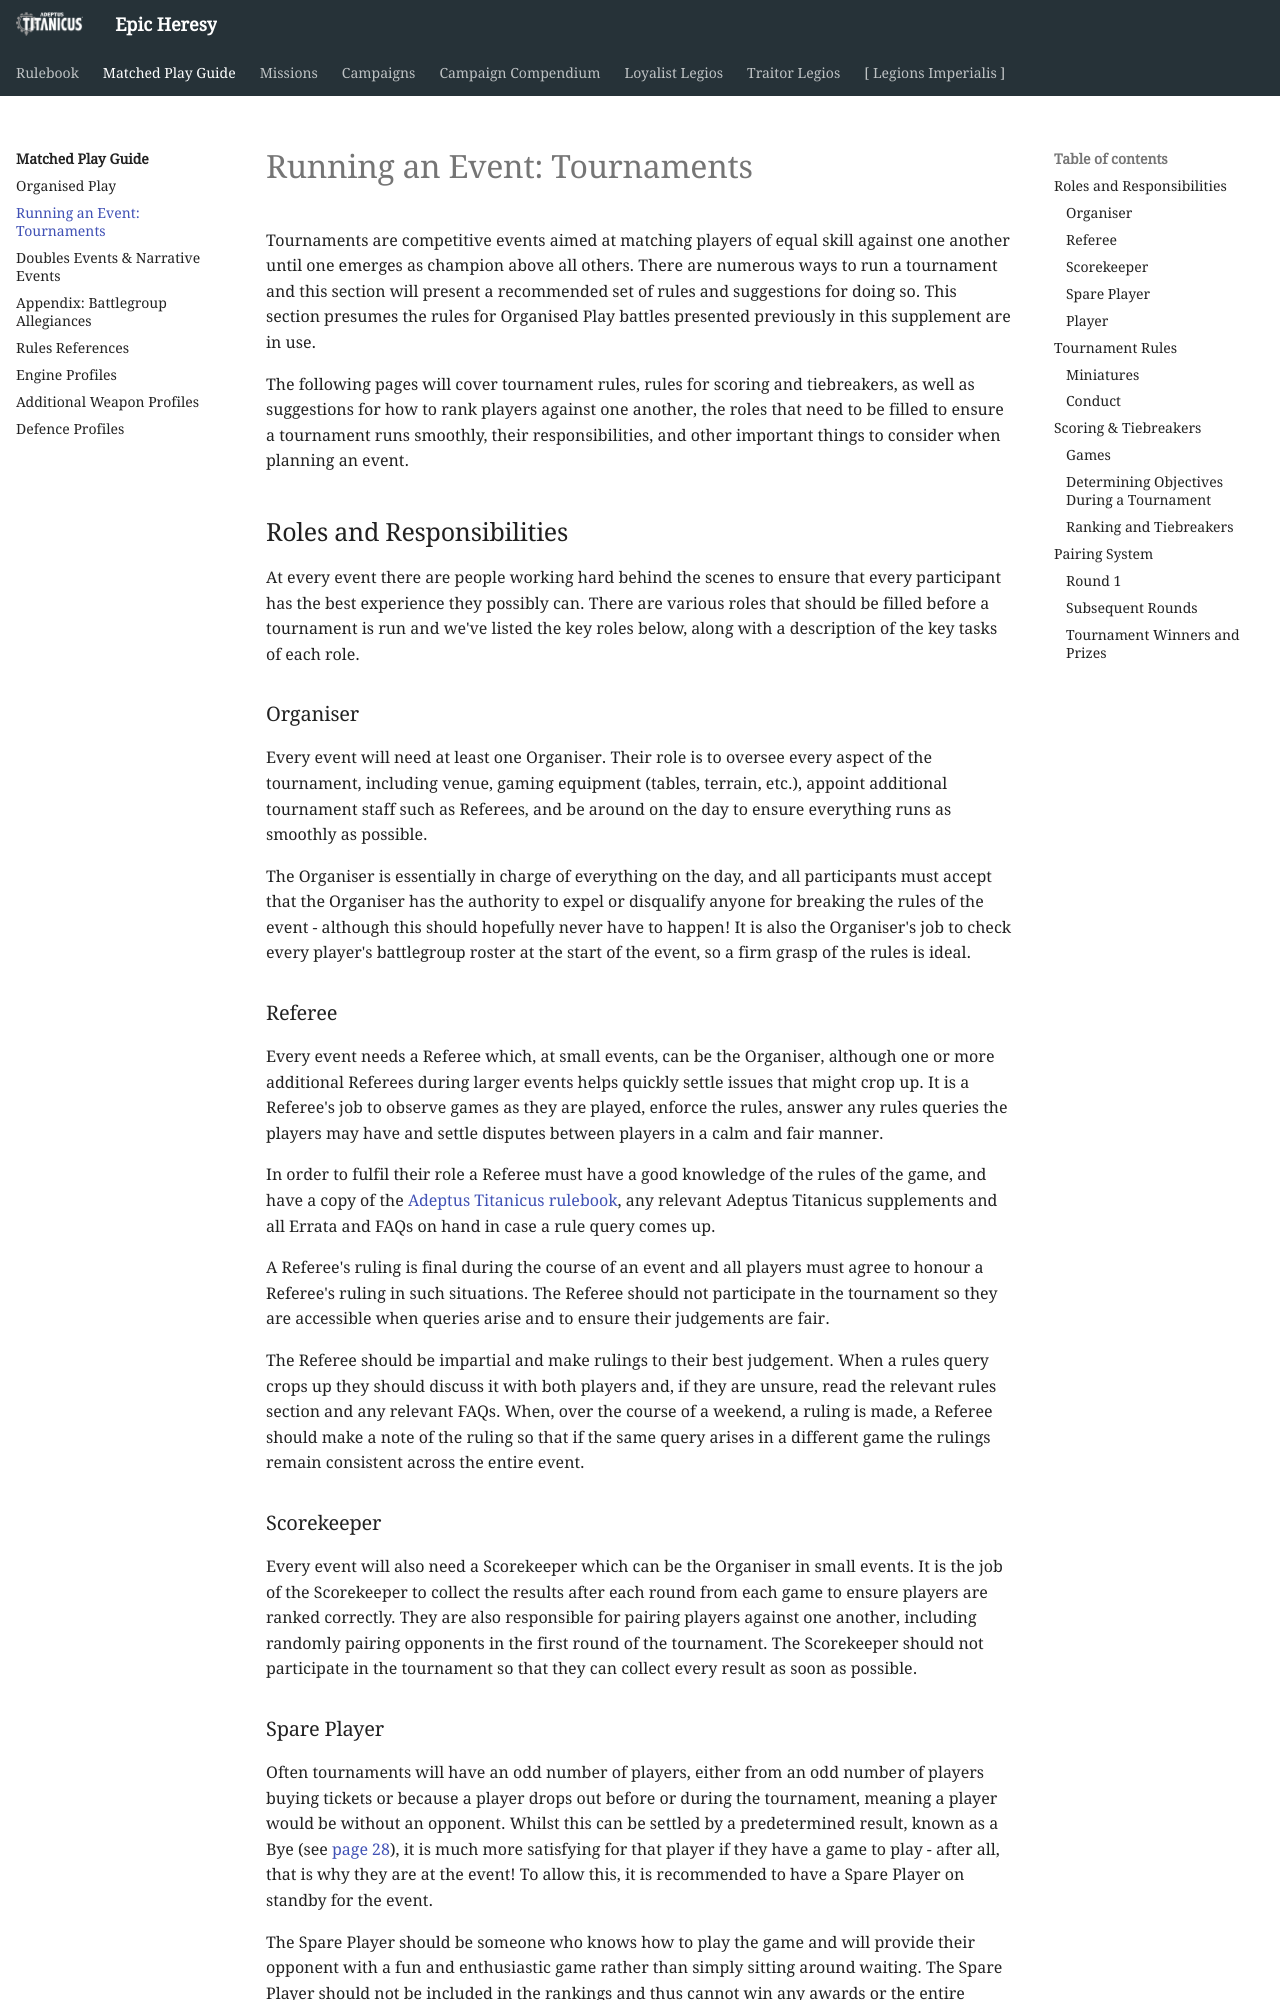

repository: BBBase-EHeresy-PPPub/EHeresy · page: at2018/matched_play_guide/running_an_event_tournaments/index.html · generator: mkdocs

# Running an Event: Tournaments

Tournaments are competitive events aimed at matching players of equal skill against one another until one emerges as champion above all others. There are numerous ways to run a tournament and this section will present a recommended set of rules and suggestions for doing so. This section presumes the rules for Organised Play battles presented previously in this supplement are in use.

The following pages will cover tournament rules, rules for scoring and tiebreakers, as well as suggestions for how to rank players against one another, the roles that need to be filled to ensure a tournament runs smoothly, their responsibilities, and other important things to consider when planning an event.

## Roles and Responsibilities

At every event there are people working hard behind the scenes to ensure that every participant has the best experience they possibly can. There are various roles that should be filled before a tournament is run and we've listed the key roles below, along with a description of the key tasks of each role.

### Organiser

Every event will need at least one Organiser. Their role is to oversee every aspect of the tournament, including venue, gaming equipment (tables, terrain, etc.), appoint additional tournament staff such as Referees, and be around on the day to ensure everything runs as smoothly as possible.

The Organiser is essentially in charge of everything on the day, and all participants must accept that the Organiser has the authority to expel or disqualify anyone for breaking the rules of the event - although this should hopefully never have to happen! It is also the Organiser's job to check every player's battlegroup roster at the start of the event, so a firm grasp of the rules is ideal.

### Referee

Every event needs a Referee which, at small events, can be the Organiser, although one or more additional Referees during larger events helps quickly settle issues that might crop up. It is a Referee's job to observe games as they are played, enforce the rules, answer any rules queries the players may have and settle disputes between players in a calm and fair manner.

In order to fulfil their role a Referee must have a good knowledge of the rules of the game, and have a copy of the [Adeptus Titanicus rulebook](../rulebook/index.md), any relevant Adeptus Titanicus supplements and all Errata and FAQs on hand in case a rule query comes up.

A Referee's ruling is final during the course of an event and all players must agree to honour a Referee's ruling in such situations. The Referee should not participate in the tournament so they are accessible when queries arise and to ensure their judgements are fair.

The Referee should be impartial and make rulings to their best judgement. When a rules query crops up they should discuss it with both players and, if they are unsure, read the relevant rules section and any relevant FAQs. When, over the course of a weekend, a ruling is made, a Referee should make a note of the ruling so that if the same query arises in a different game the rulings remain consistent across the entire event.

### Scorekeeper

Every event will also need a Scorekeeper which can be the Organiser in small events. It is the job of the Scorekeeper to collect the results after each round from each game to ensure players are ranked correctly. They are also responsible for pairing players against one another, including randomly pairing opponents in the first round of the tournament. The Scorekeeper should not participate in the tournament so that they can collect every result as soon as possible.
